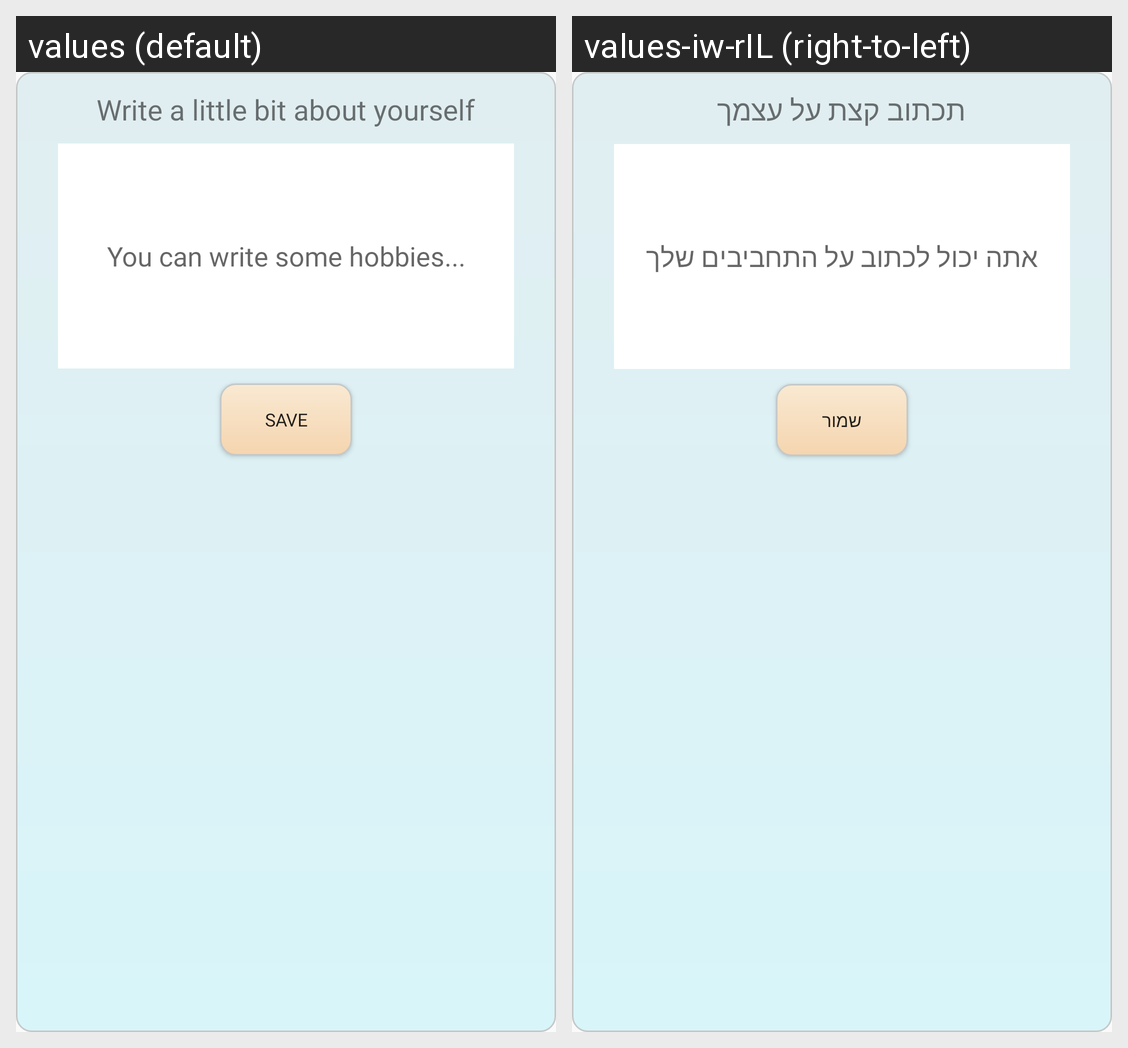

Translations of the strings shown on this Android screen, per locale in the grid:
Android screen res/layout/edit_aboutme_dialog.xml rendered under 2 locales, left to right: values (default), values-iw-rIL (right-to-left). Device: Nexus 5 (rendered at 1080×1920; each locale shown at half size, 540×960, under a caption strip naming it); theme Theme.AppCompat.Light.NoActionBar.
Strings drawn on this screen, with the default value and each locale's value (text and hints the layout hard-codes, and strings that could not be matched under every locale, appear in the picture but are not listed):

write_a_little_bit_about_yourself
  values: Write a little bit about yourself
  values-iw-rIL: תכתוב קצת על עצמך

you_can_write_some_hobbies
  values: You can write some hobbies...
  values-iw-rIL: אתה יכול לכתוב על התחביבים שלך

save
  values: Save
  values-iw-rIL: שמור
